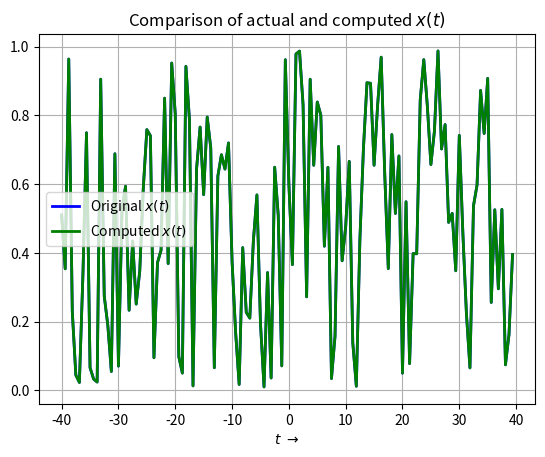

Here is the Python script that generated this plot: (Note: this script raises an exception after producing the figure.)


# Imports
import numpy as np
import scipy.fftpack as fft
import matplotlib.pyplot as plt

# Global Variables
plotsDir = 'plots/'
PI = np.pi

## Random Sequence FFT and IFFT
xOriginal = np.random.rand(128)
X = fft.fft(xOriginal)
xComputed = fft.ifft(X)
plt.figure(0)
t = np.linspace(-40, 40, 129)
t = t[:-1]
plt.plot(t, xOriginal, 'b', label='Original $x(t)$', lw=2)
plt.plot(t, np.abs(xComputed), 'g', label='Computed $x(t)$', lw=2)
plt.xlabel(r'$t\ \to$')
plt.grid()
plt.legend()
plt.title('Comparison of actual and computed $x(t)$')
plt.savefig(plotsDir+'Fig0.png')
maxError = max(np.abs(xComputed-xOriginal))
print(r'Magnitude of maximum error between actual and computed values of the random sequence: ', maxError)     # order of 1e-15


## Spectrum of sin(5t)
x = np.linspace(0, 2*PI, 129)
x = x[:-1]
y = np.sin(5*x)
Y = fft.fftshift(fft.fft(y))/128.0
fig1 = plt.figure(1)
fig1.suptitle(r'FFT of $sin(5t)$')
YMag = np.abs(Y)
YPhase = np.angle(Y)
presentFreqs = np.where(YMag > 1e-3)
w = np.linspace(-40, 40, 129)
w = w[:-1]
plt.subplot(211)
plt.plot(w, YMag, lw=2)
plt.xlim([-10, 10])
plt.ylabel(r'$\|Y\|$')
plt.grid()
plt.subplot(212)
plt.xlim([-10, 10])
plt.ylim([-np.pi, np.pi])
plt.ylabel(r'$\angle Y$')
plt.xlabel(r'$k\ \to$')
plt.plot(w[presentFreqs], YPhase[presentFreqs], 'go', lw=2)
plt.grid()
plt.savefig(plotsDir+'Fig1.png')


## AM Modulation with (1 + 0.1cos(t))cos(10t)
x = np.linspace(-4*PI, 4*PI, 513)
x = x[:-1]
y = (1+0.1*np.cos(x))*np.cos(10*x)
Y = fft.fftshift(fft.fft(y))/512.0
fig2 = plt.figure(2)
fig2.suptitle(r'AM Modulation with $(1+0.1cos(t))cos(10t)$')
YMag = np.abs(Y)
YPhase = np.angle(Y)
presentFreqs = np.where(YMag > 1e-3)
w = np.linspace(-40, 40, 513)
w = w[:-1]
plt.subplot(211)
plt.plot(w, YMag, lw=2)
plt.xlim([-15, 15])
plt.ylabel(r'$\|Y\|$')
plt.grid()
plt.subplot(212)
plt.xlim([-15, 15])
plt.ylim([-np.pi, np.pi])
plt.ylabel(r'$\angle Y$')
plt.xlabel(r'$k\ \to$')
plt.plot(w[presentFreqs], YPhase[presentFreqs], 'go', lw=2)
plt.grid()
plt.savefig(plotsDir+'Fig2.png')


## Spectrum of sin^3(t)
x = np.linspace(-4*PI, 4*PI, 513)
x = x[:-1]
y = (np.sin(x))**3
Y = fft.fftshift(fft.fft(y))/512.0
fig3 = plt.figure(3)
fig3.suptitle(r'Spectrum of $sin^3(t)$')
YMag = np.abs(Y)
YPhase = np.angle(Y)
presentFreqs = np.where(YMag > 1e-3)
w = np.linspace(-40, 40, 513)
w = w[:-1]
plt.subplot(211)
plt.plot(w, YMag, lw=2)
plt.xlim([-5, 5])
plt.ylabel(r'$\|Y\|$')
plt.grid()
plt.subplot(212)
plt.plot(w[presentFreqs], YPhase[presentFreqs], 'go', lw=2)
plt.xlim([-5, 5])
plt.ylim([-np.pi, np.pi])
plt.ylabel(r'$\angle Y$')
plt.xlabel(r'$k\ \to$')
plt.grid()
plt.savefig(plotsDir+'Fig3.png')


## Spectrum of cos^3(t)
x = np.linspace(-4*PI, 4*PI, 513)
x = x[:-1]
y = (np.cos(x))**3
Y = fft.fftshift(fft.fft(y))/512.0
fig4 = plt.figure(4)
fig4.suptitle(r'Spectrum of $cos^3(t)$')
YMag = np.abs(Y)
YPhase = np.angle(Y)
presentFreqs = np.where(YMag > 1e-3)
w = np.linspace(-40, 40, 513)
w = w[:-1]
plt.subplot(211)
plt.plot(w, YMag, lw=2)
plt.xlim([-5, 5])
plt.ylabel(r'$\|Y\|$')
plt.grid()
plt.subplot(212)
plt.plot(w[presentFreqs], YPhase[presentFreqs], 'go', lw=2)
plt.xlim([-5, 5])
plt.ylim([-np.pi, np.pi])
plt.ylabel(r'$\angle Y$')
plt.xlabel(r'$k\ \to$')
plt.grid()
plt.savefig(plotsDir+'Fig4.png')


## Spectrum of cos(20t + 5cos(t))
x = np.linspace(-4*PI, 4*PI, 513)
x = x[:-1]
y = np.cos(20*x + 5*np.cos(x))
Y = fft.fftshift(fft.fft(y))/512.0
fig5 = plt.figure(5)
fig5.suptitle(r'Spectrum of $cos(20t + 5cos(t))$')
YMag = np.abs(Y)
YPhase = np.angle(Y)
presentFreqs = np.where(YMag > 1e-3)
w = np.linspace(-40, 40, 513)
w = w[:-1]
plt.subplot(211)
plt.plot(w, YMag, lw=2)
plt.xlim([-50, 50])
plt.ylabel(r'$\|Y\|$')
plt.grid()
plt.subplot(212)
plt.plot(w[presentFreqs], YPhase[presentFreqs], 'go', lw=2)
plt.xlim([-50, 50])
plt.ylim([-np.pi, np.pi])
plt.ylabel(r'$\angle Y$')
plt.xlabel(r'$k\ \to$')
plt.grid()
plt.savefig(plotsDir+'Fig5.png')


## Spectrum of Gaussian

### Phase and Magnitude of estimated Gaussian Spectrum
# I have chosen a window from [-8pi, 8pi] and took 512 points in that interval

t =  np.linspace(-8*PI, 8*PI, 513)
t = t[:-1]
xTrueGaussian = np.exp(-(t**2)/2)
Y = fft.fftshift(fft.fft(fft.ifftshift(xTrueGaussian)))*8/512.0
fig6 = plt.figure(6)
fig6.suptitle(r'Comparison of spectrum of $e^{-\frac{t^2}{2}}$')
YMag = np.abs(Y)
YPhase = np.angle(Y)
absentFreqs = np.where(YMag < 1e-3)
YPhase[absentFreqs] = 0
w = np.linspace(-40, 40, 513)
w = w[:-1]
plt.subplot(221)
plt.plot(w, YMag, lw=2)
plt.xlim([-10, 10])
plt.ylabel(r'$\|Y\|$')
plt.title("Estimated Spectrum")
plt.grid()
plt.subplot(223)
plt.plot(w, YPhase, 'ro', lw=2)
plt.xlim([-10, 10])
plt.ylim([-np.pi, np.pi])
plt.ylabel(r'$\angle Y$')
plt.xlabel(r'$k\ \to$')
plt.grid()

### Phase and Magnitude of true Gaussian spectrum
trueY = np.exp(-(w**2)/2)/np.sqrt(2*PI)
trueYMag = np.abs(trueY)
trueYPhase = np.angle(trueY)
plt.subplot(222)
plt.plot(w, trueYMag)
plt.xlim([-10, 10])
plt.title("True Spectrum")
plt.grid()
plt.subplot(224)
plt.plot(w, trueYPhase, 'ro')
plt.xlim([-10, 10])
plt.ylim([-np.pi, np.pi])
plt.xlabel(r'$k\ \to$')
plt.grid()
plt.savefig(plotsDir+'Fig6.png')

meanError = np.mean(np.abs(trueY - Y))
print(r'Magnitude of mean error between actual and computed values of the Gaussian: ', meanError)     #


plt.show()
